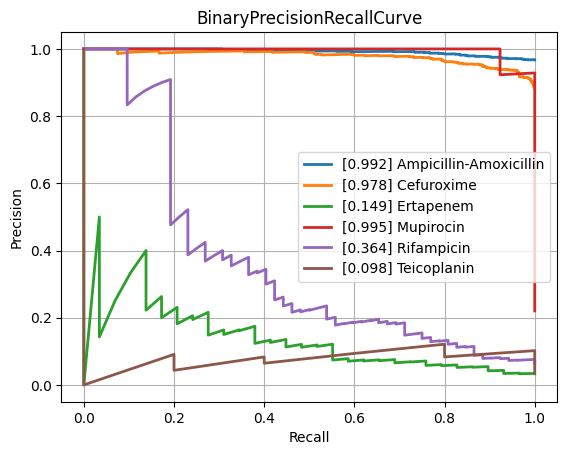

Data behind this chart, as committed beside it:
class, PrecisionRecallAUC, FrequencyPositiveClass, n_positives, n_negatives
Amikacin, 0.5786, 0.1414, 128, 777
Amoxicillin-Clavulanic acid, 0.8972, 0.5871, 1544, 1086
Ampicillin, 0.9711, 0.8193, 2852, 629
Ampicillin-Amoxicillin, 0.9918, 0.9671, 1207, 41
Cefazolin, 0.9154, 0.6566, 109, 57
Cefepime, 0.7819, 0.3649, 1010, 1758
Cefpodoxime, 0.8739, 0.6667, 58, 29
Ceftazidime, 0.8335, 0.4085, 1366, 1978
Ceftriaxone, 0.7883, 0.4141, 1215, 1719
Cefuroxime, 0.9784, 0.8855, 936, 121
Ciprofloxacin, 0.8168, 0.4169, 2519, 3523
Clindamycin, 0.9375, 0.7121, 1296, 524
Colistin, 0.9716, 0.3005, 189, 440
Cotrimoxazole, 0.8354, 0.4606, 3108, 3639
Ertapenem, 0.1488, 0.03322, 29, 844
Erythromycin, 0.9434, 0.7696, 1159, 347
Fosfomycin, 0.7825, 0.3237, 371, 775
Fosfomycin-Trometamol, 0.6749, 0.4857, 34, 36
Fusidic acid, 0.8, 0.4855, 117, 124
Gentamicin, 0.9617, 0.6306, 3178, 1862
Imipenem, 0.959, 0.4727, 2824, 3150
Levofloxacin, 0.8766, 0.496, 617, 627
Meropenem, 0.7222, 0.2116, 849, 3164
Mupirocin, 0.9945, 0.2203, 13, 46
Nitrofurantoin, 0.4358, 0.1498, 34, 193
Norfloxacin, 0.602, 0.3017, 35, 81
Oxacillin, 0.8802, 0.6167, 420, 261
Penicillin, 0.9762, 0.9312, 474, 35
Piperacillin-Tazobactam, 0.8346, 0.453, 2120, 2560
Rifampicin, 0.3642, 0.06516, 52, 746
Teicoplanin, 0.09825, 0.03623, 5, 133
Tetracycline, 0.7196, 0.4067, 316, 461
Tobramycin, 0.6388, 0.229, 153, 515
Vancomycin, 0.7673, 0.08548, 189, 2022
micro, 0.895, 0.4709, , 
macro, 0.7751, NaN, , 
